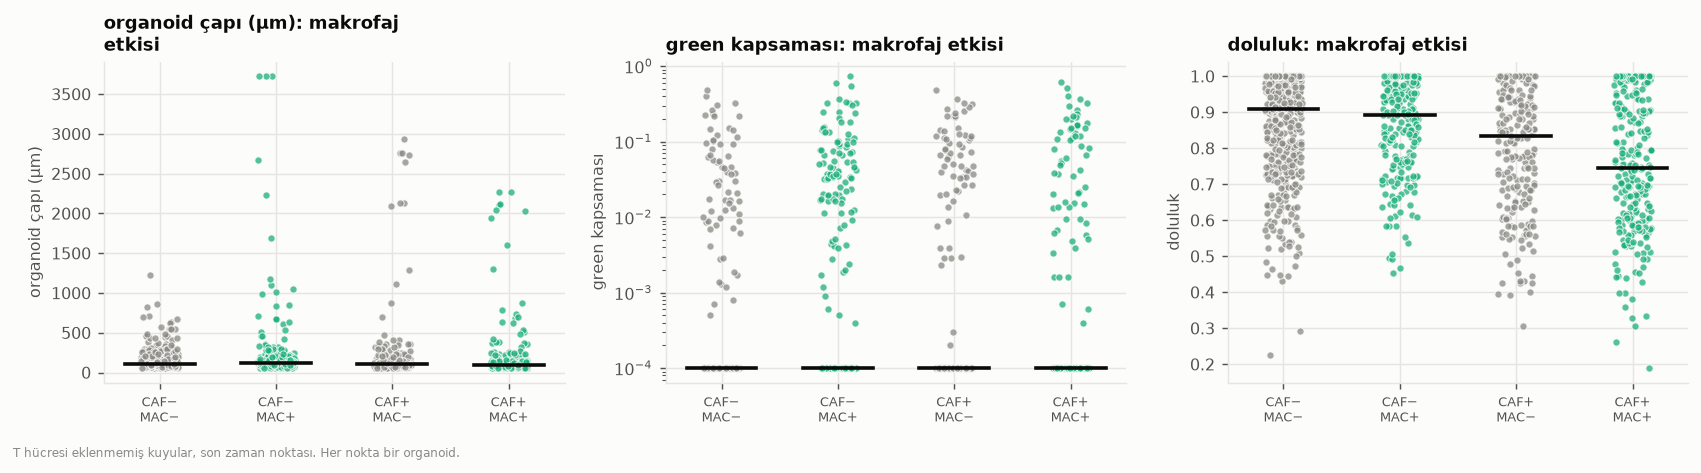

The data file committed next to this chart (first rows):
grup, n_mac, n_nomac, diam_mac, diam_nomac, auc_diam, greenpos_mac, greenpos_nomac, auc_greencov, sol_mac, sol_nomac, auc_sol
CAF− / T−, 240, 484, 120.7, 102, 0.5652, 0.3625, 0.09917, 0.6547, 0.891, 0.9085, 0.4768
CAF− / T+, 115, 440, 109.8, 123.5, 0.4937, 0.2783, 0.2591, 0.493, 0.787, 0.8385, 0.4636
CAF+ / T−, 256, 235, 96.7, 103.1, 0.4815, 0.1875, 0.2383, 0.4816, 0.7455, 0.834, 0.4209
CAF+ / T+, 201, 189, 88.8, 109.2, 0.4215, 0.07463, 0.1005, 0.4966, 0.861, 0.856, 0.5143
